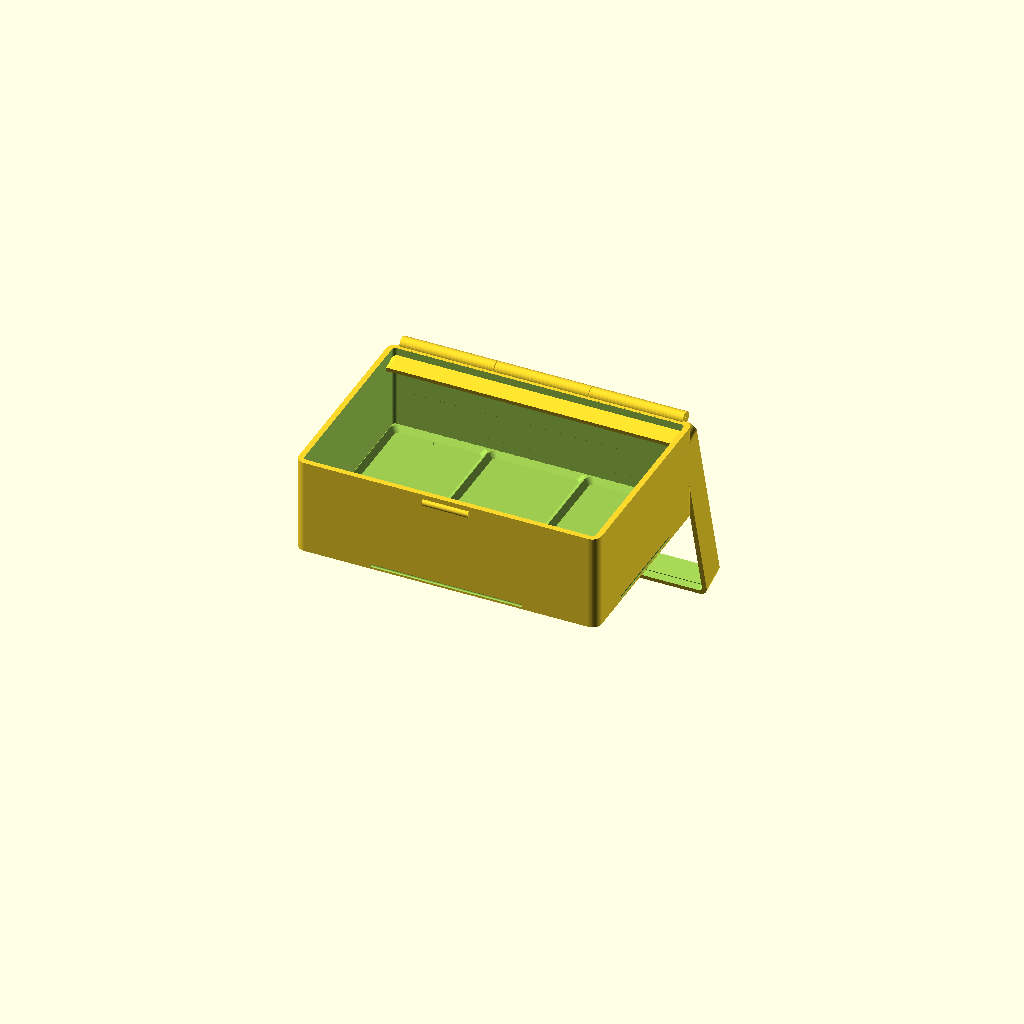
Cell 1: rendered with the file's own defaults.
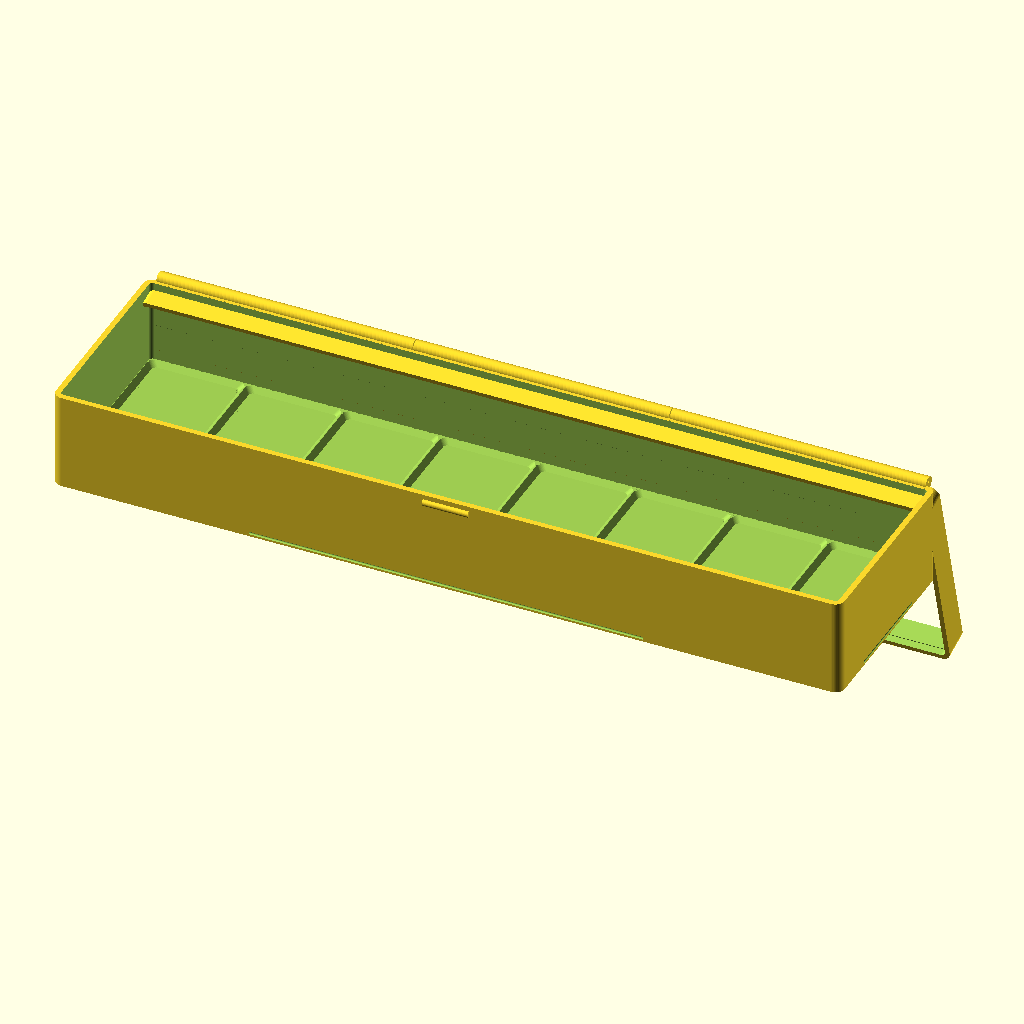
Cell 2: grid_x = 8 (everything else at default).
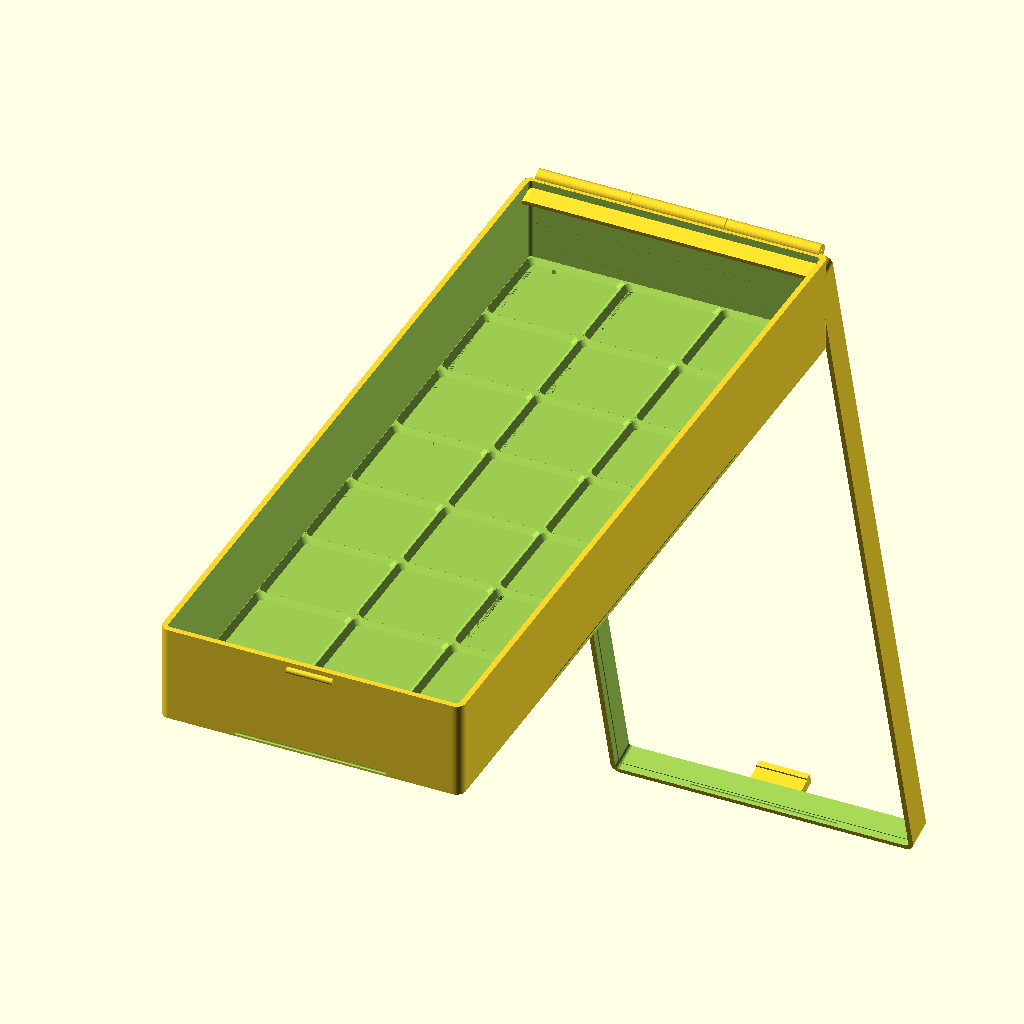
Cell 3: the same model with grid_y = 8.
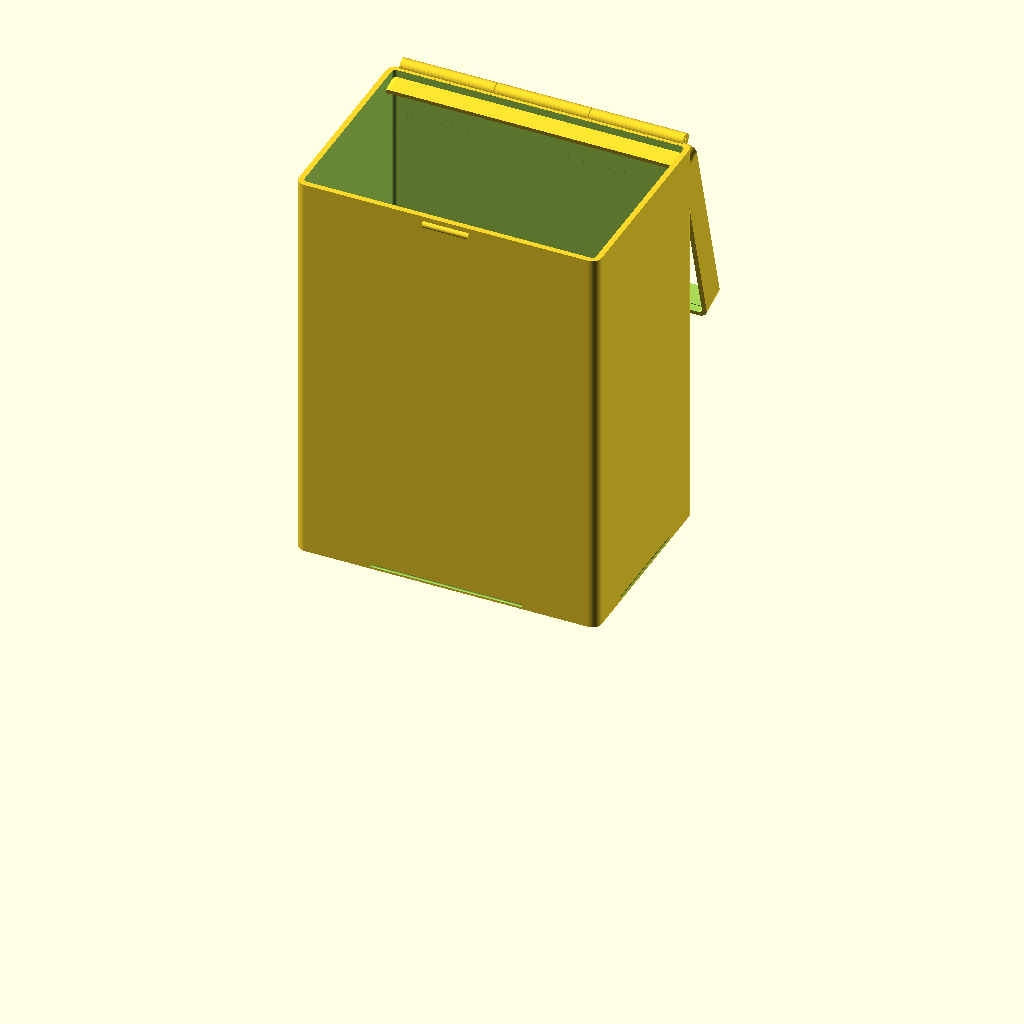
Cell 4: the same model with bin_height_u = 24.
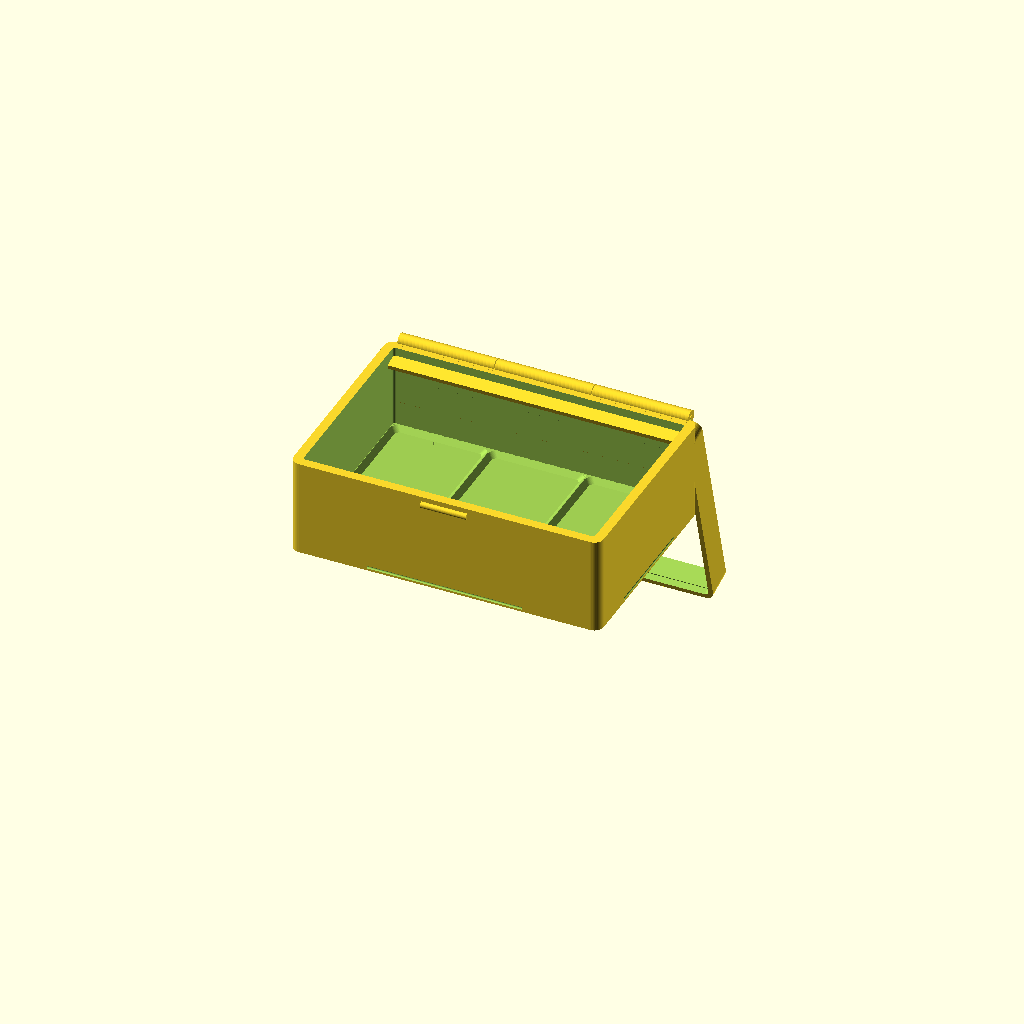
Cell 5: the same model with wall = 4.
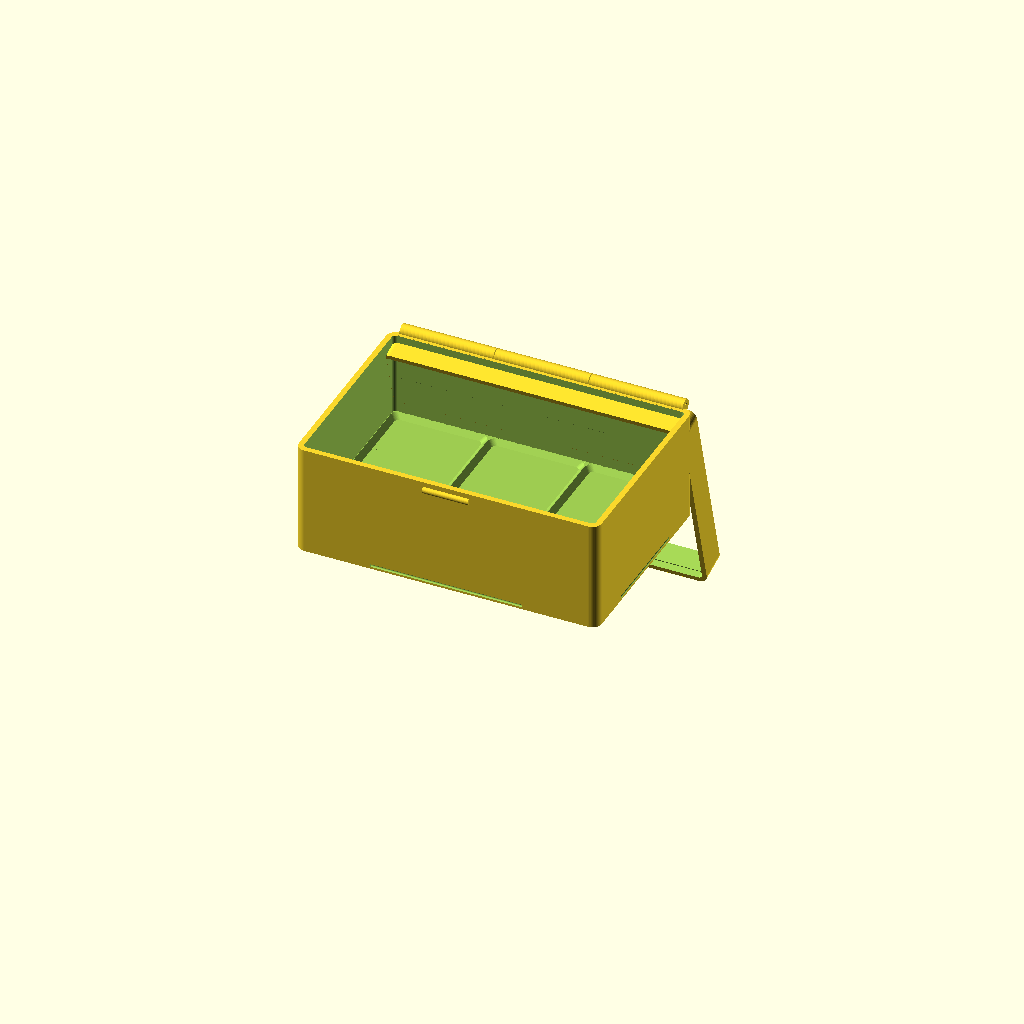
Cell 6 — floor_thickness set to 12, the other parameters unchanged.
All cells are drawn from one camera (rotation 55°, 0°, 25°, orthographic, colour scheme Cornfield), so only the parameter changes between them.
OpenSCAD source file app-src/src/models/clamshell-box.scad:
// ============================================================
// Clamshell Box  (our own minimalist design)
// Smooth exterior, interior gridfinity baseplate, barrel hinge at the back
// (pin: 1.75mm filament or 3mm/M3), integrated front snap latch, side stacking
// detents. No minkowski -> fast. Prints support-free (base floor-down,
// lid outer-face-down).
// ============================================================

/* [Box] */
// grid cells in X (42mm each)
grid_x = 3;         // [1:8]
// grid cells in Y (42mm each)
grid_y = 2;         // [1:8]
// interior bin height in 7mm units
bin_height_u = 5;   // [2:24]
// which part to render/export
part = "assembled"; // [base, lid, assembled, pin]

/* [Walls & Floor] */
wall = 2.4;             // [1.6:0.1:4]
floor_thickness = 6.0;  // [5:0.25:12]
// interior depth of the lid (mm)
lid_depth = 10;         // [4:1:40]
lid_wall = 2.4;         // [1.6:0.1:4]
headroom = 1.0;         // [0:0.5:6]

/* [Hinge] */
// pin diameter: 1.75 = filament scrap, 3.0 = M3 rod/screw
pin_diameter = 1.75;    // [1.75:filament, 3:M3]
// number of knuckles across the hinge (odd; raise for wider boxes)
knuckle_count = 3;      // [3:2:11]
hinge_clearance = 0.35; // [0.15:0.05:0.6]

/* [Latch] */
latch_width = 22;       // [10:1:60]
// how far the latch hook overhangs the catch (snap depth)
latch_grip = 1.4;       // [0.6:0.1:3]
latch_clearance = 0.4;  // [0.15:0.05:0.8]

/* [Stacking] */
indent_depth = 3.0;     // [0:0.5:6]
stack_clearance = 0.35; // [0:0.05:0.8]
stack_latch = 0.6;      // [0:0.1:1.5]

/* [Baseplate] */
socket_clearance = 0.25; // [0:0.05:0.6]

/* [Quality] */
resolution = 48;    // [24:96]

/* [Hidden] */
$fn = resolution;
eps = 0.02;

pitch = 42; cell = 41.5; hu = 7;
bc1 = 0.8; bv = 1.8; bc2 = 2.15; base_h = bc1 + bv + bc2;
corner_r = 4;

inner_w = grid_x * pitch;
inner_d = grid_y * pitch;
outer_w = inner_w + 2 * wall;
outer_d = inner_d + 2 * wall;
inner_r = max(corner_r - wall, 1);

bin_space = bin_height_u * hu;
base_top  = floor_thickness + bin_space + headroom;   // top of base wall / seam

hinge_r   = pin_diameter/2 + 2.0;                     // knuckle outer radius
hinge_y   = outer_d/2 + hinge_r*0.7;                  // axis behind the back wall
hinge_z   = base_top;                                 // axis at the seam
hinge_span = outer_w - 2*corner_r;                    // usable hinge length
pin_hole_r = pin_diameter/2 + hinge_clearance/2;
wall_y     = outer_d/2;                               // back wall outer plane

// ---------- helpers ----------
module rrect(sx, sy, r) { rc = min(r, min(sx,sy)/2 - 0.01); offset(r=rc) square([sx-2*rc, sy-2*rc], center=true); }
module rprism(sx, sy, r, h) { linear_extrude(h) rrect(sx, sy, r); }
// Frustum between two rounded-rect cross-sections via scaled extrude (no hull()).
module taper(z0,sx0,sy0,r0,z1,sx1,sy1,r1){
    h = z1 - z0;
    translate([0,0,z0])
        linear_extrude(height=h, scale=[sx1/sx0, sy1/sy0])
            rrect(sx0, sy0, r0);
}

module foot_cutter(clear){
    fx=cell+clear; inset=bc1+bc2;
    sm=fx-2*inset; smr=max(corner_r-inset,0.5);
    md=fx-2*bc2; mdr=max(corner_r-bc2,0.5);
    taper(0,sm,sm,smr,bc1,md,md,mdr);
    taper(bc1,md,md,mdr,bc1+bv,md,md,mdr);
    taper(bc1+bv,md,md,mdr,base_h,fx,fx,corner_r);
    translate([0,0,base_h-eps]) rprism(fx,fx,corner_r,0.6);
}
module baseplate_sockets(){
    for(ix=[0:grid_x-1]) for(iy=[0:grid_y-1])
        translate([(ix-(grid_x-1)/2)*pitch,(iy-(grid_y-1)/2)*pitch, floor_thickness-base_h])
            foot_cutter(socket_clearance);
}
module place_detents(sx,sy,z,depth,frac=0.5){
    lx=sx*frac; ly=sy*frac;
    translate([0, sy/2,z]) rotate([0,90,0]) cylinder(h=lx,r=depth,center=true);
    translate([0,-sy/2,z]) rotate([0,90,0]) cylinder(h=lx,r=depth,center=true);
    translate([ sx/2,0,z]) rotate([90,0,0]) cylinder(h=ly,r=depth,center=true);
    translate([-sx/2,0,z]) rotate([90,0,0]) cylinder(h=ly,r=depth,center=true);
}
// front + two sides only (skips the back / hinge face)
module place_detents3(sx,sy,z,depth,frac=0.5){
    lx=sx*frac; ly=sy*frac;
    translate([0,-sy/2,z]) rotate([0,90,0]) cylinder(h=lx,r=depth,center=true);
    translate([ sx/2,0,z]) rotate([90,0,0]) cylinder(h=ly,r=depth,center=true);
    translate([-sx/2,0,z]) rotate([90,0,0]) cylinder(h=ly,r=depth,center=true);
}

// segment centers along X for the hinge; even -> base, odd -> lid
function seg_center(i) = -hinge_span/2 + hinge_span*(i+0.5)/knuckle_count;
function seg_len() = hinge_span/knuckle_count;

// One row of knuckles for base (even) or lid (odd), each bonded to its wall by
// a web block (base webs below the seam, lid webs above) so nothing floats and
// there are no coplanar cylinder-through-wall coincidences.
module knuckle_row(odd) {
    kl = seg_len() - hinge_clearance;
    for (i=[0:knuckle_count-1]) if ((i%2)==(odd?1:0)) {
        cx = seg_center(i);
        // barrel
        translate([cx, hinge_y, hinge_z]) rotate([0,90,0])
            cylinder(h=kl, r=hinge_r, center=true);
        // web from wall to barrel; below seam for base, above for lid
        z0 = odd ? hinge_z : hinge_z - hinge_r;
        translate([cx - kl/2, wall_y - 2, z0])
            cube([kl, hinge_y - (wall_y - 2) + eps, hinge_r + eps]);
    }
}
module pin_bore() {
    for (i=[0:knuckle_count-1])
        translate([seg_center(i), hinge_y, hinge_z]) rotate([0,90,0])
            cylinder(h=seg_len()+hinge_clearance*2, r=pin_hole_r, center=true);
}

// ---------- BASE ----------
module base_tub() {
    difference() {
        union() {
            rprism(outer_w, outer_d, corner_r, base_top);
            knuckle_row(false);        // base knuckles overlap the back wall to bond
            // front latch catch: a rounded bar on the front face near the top
            translate([0, -outer_d/2, base_top - 3.5]) rotate([0,90,0])
                cylinder(h=latch_width*0.9, r=latch_grip, center=true);
        }
        // interior
        translate([0,0,floor_thickness]) rprism(inner_w, inner_d, inner_r, base_top);
        baseplate_sockets();
        pin_bore();
        // stacking groove near bottom outer wall
        if (stack_latch>0) place_detents3(outer_w, outer_d, indent_depth*0.5, stack_latch);
    }
}

// ---------- LID ----------
module lid_body() {
    // Modeled in closed position: from z=base_top up by (lid_depth+lid_wall).
    lz0 = base_top;
    top_z = base_top + lid_depth + lid_wall;
    difference() {
        union() {
            // lid shell
            translate([0,0,lz0]) rprism(outer_w, outer_d, corner_r, lid_depth + lid_wall);
            // lid hinge knuckles (odd segments)
            knuckle_row(true);
            // front snap latch arm (self-positioned in absolute coords)
            latch_arm();
        }
        // hollow the lid (open at the bottom, closed at top)
        translate([0,0,lz0 - eps]) rprism(outer_w-2*lid_wall, outer_d-2*lid_wall, max(corner_r-lid_wall,1), lid_depth+eps);
        pin_bore();
        // nesting recess in the lid top for stacking the case above
        translate([0,0, top_z - indent_depth])
            rprism(outer_w-2*lid_wall+2*stack_clearance, outer_d-2*lid_wall+2*stack_clearance, max(corner_r-lid_wall+stack_clearance,1), indent_depth+eps);
        if (stack_latch>0) place_detents(outer_w-2*lid_wall+2*stack_clearance, outer_d-2*lid_wall+2*stack_clearance, top_z - indent_depth*0.5, stack_latch);
    }
}
module latch_arm() {
    // Cantilever hanging from the lid front, OUTSIDE the base front wall, with an
    // inward hook at the bottom that snaps under the base catch bump. Flexes in Y.
    aw = latch_width; th = 2.4; drop = 9;
    y_out = -outer_d/2 - th;          // outer face of the arm
    union() {
        // vertical arm; top overlaps the lid front wall to bond, bottom hangs below the seam
        translate([-aw/2, y_out, base_top - drop])
            cube([aw, th + lid_wall*0.75, drop + 3.5]);
        // inward hook lip at the bottom (reaches back toward the front wall)
        translate([-aw/2, y_out, base_top - drop])
            cube([aw, th + latch_grip + 1.2, 2.6]);
    }
}

// ---------- PIN ----------
module pin_rod() {
    translate([-hinge_span/2, hinge_y, hinge_z]) rotate([0,90,0])
        cylinder(h=hinge_span, r=pin_diameter/2 - 0.05);
}

// rotate a child about the hinge axis (for the open preview)
module hinged(angle) {
    translate([0, hinge_y, hinge_z]) rotate([angle,0,0]) translate([0, -hinge_y, -hinge_z]) children();
}

// ---------- render ----------
if      (part=="base")      base_tub();
else if (part=="lid")       lid_body();
else if (part=="pin")       pin_rod();
else { base_tub(); hinged(105) lid_body(); pin_rod(); }   // assembled, lid open
Customizer parameters (derived from the source; name, type, default, range or options):
grid_x: number, default 3, range 1 to 8
grid_y: number, default 2, range 1 to 8
bin_height_u: number, default 5, range 2 to 24
part: string, default "assembled", options "base", "lid", "assembled", "pin"
wall: number, default 2.4, range 1.6 to 4, step 0.1
floor_thickness: number, default 6, range 5 to 12, step 0.25
lid_depth: number, default 10, range 4 to 40, step 1
lid_wall: number, default 2.4, range 1.6 to 4, step 0.1
headroom: number, default 1, range 0 to 6, step 0.5
pin_diameter: number, default 1.75, options 1.75, 3
knuckle_count: number, default 3, range 3 to 11, step 2
hinge_clearance: number, default 0.35, range 0.15 to 0.6, step 0.05
latch_width: number, default 22, range 10 to 60, step 1
latch_grip: number, default 1.4, range 0.6 to 3, step 0.1
latch_clearance: number, default 0.4, range 0.15 to 0.8, step 0.05
indent_depth: number, default 3, range 0 to 6, step 0.5
stack_clearance: number, default 0.35, range 0 to 0.8, step 0.05
stack_latch: number, default 0.6, range 0 to 1.5, step 0.1
socket_clearance: number, default 0.25, range 0 to 0.6, step 0.05
resolution: number, default 48, range 24 to 96
